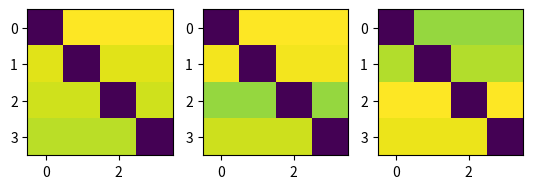

The script that saved this image: (Note: this script raises an exception after producing the figure.)

import numpy as np
import matplotlib.pyplot as plt
import matplotlib as mpl
import networkx as nx

def plot_graph(graph):
    graph-=np.min(graph)
    graph/=np.max(graph)/5

    I,J,K=graph.shape
    Es=[]
    for i in range(I):
        for j in range(J):
            for k in range(K):
                if i!=j:
                    Es.append(graph[i,j,k])
    A=np.ones((len(graph),len(graph)),dtype=int)*graph.shape[-1]
    print(A)
    d=np.eye(len(graph))
    A[d>0]=0
    G=nx.from_numpy_matrix(A,True,nx.MultiDiGraph)
    pos = nx.circular_layout(G)

    plt.xlim([-1.1,1.1])
    plt.ylim([-1.1,1.1])
    ax = plt.gca()
    
    for e,ed in zip(G.edges,Es):
        
        print(e)
        ax.annotate("",
            
            xy=pos[e[0]], xycoords='data',
            xytext=pos[e[1]], textcoords='data',
            arrowprops=dict(arrowstyle="->", color="0.1",
                            shrinkA=5, shrinkB=5,
                            patchA=None, patchB=None,
                            lw=int(ed),
                            
                            connectionstyle="arc3,rad=rrr".replace('rrr',str(0.1*(e[2]+1))
                            ),
                            ),
            )
    plt.show()

def plot_graph2(graph):
    N=graph.shape[-1]
    for i in range(N):
        plt.subplot(1,N,i+1)
        plt.imshow(graph[:,:,i])
    plt.show()

def G(act):
    count=np.bincount(act)
    count=np.pad(count,(0,len(poi)-len(count)),constant_values=(0,0))
    return np.sum(poi[count>=couple])

def D(act):
    act=np.array(act)
    gg=G(act)
    d1=np.zeros(len(act))
    for i in range(len(act)):
        ACT=act.copy()
        ACT[i]=len(poi)-1
        g=G(ACT)
        d1[i]=gg-g 

    return d1

def D2(act):
    act=np.array(act)
    gg=G(act)
    d2=np.zeros((len(act),len(act)))
    for i in range(len(act)):
        for j in range(i):
            ACT=act.copy()
            ACT[i]=len(poi)-1
            ACT[j]=len(poi)-1
            g=G(ACT)
            d2[i,j]=gg-g 
            d2[j,i]=gg-g 
    return d2

def learn1():
    lr=0.01
    graph=np.zeros((N,N,len(poi)-1))

    gs=[]

    for i in range(1000):
        if 0:
            act=np.random.randint(0,len(poi)-1,N)
        else:
            ACT=np.sum(graph,axis=1)
            act=[]
            for a in ACT:
                a=a.copy()
                a-=np.min(a)-.1
                a/=np.sum(a)
                
                if i%2==1:
                    choice=np.random.choice(np.arange(0,len(a)),1)[0]
                    #choice=np.random.choice(np.arange(0,len(a)),1,p=a)[0]
                else:
                    choice=np.argmax(a)
                print(choice)
                act.append(choice)
            
        #print("a: ",act)
        g=G(act)
        if i%2==0:
            gs.append(g)
        else:
            #d1=D1(act)
            #d2=D2(act)
            for i in range(len(act)):
                for j in range(len(act)):
                    if j!=i:
                        graph[i,j,act[i]]*=1-lr
                        graph[i,j,act[i]]+=lr*g#d2[i,j]

        #print(act,g)
        #print(d)
        #print()
    return graph,gs
def learn2():#evolve graph
    graph=np.zeros((N,N,len(poi)-1))

poi=np.array([1,2,4,0])
N=4
couple=2
graph,gs=learn1()
#gs=np.convolve(gs,np.ones(25)/25,mode="valid")
plot_graph2(graph)
plot_graph(graph)

plt.scatter(np.arange(0,len(gs)),gs)
plt.show()
